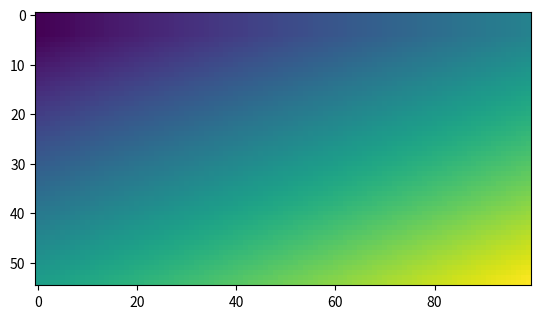

The script that saved this image:
"""
    Create inputs for the V-Catchment test problem
"""
import numpy as np
import matplotlib.pyplot as plt

'''
    Domain
'''
L = 100.0
W = 50.0
H = 5.0
delta = [1.0, 1.0, 0.2]
nx = int(L/delta[0])
ny = int(W/delta[1])
nz = int(H/delta[2])
wt = 2.0

savedem = False
saveRoughness = True
saveWaterTable = False

bath = np.zeros((ny, nx))
for ii in range(ny):
    bath[ii,:] = 0.05 * ii * delta[1]
    for jj in range(nx):
        bath[ii,jj] += 0.02 * jj * delta[0]

print(np.nanmax(bath), np.nanmin(bath))

bath2 = np.zeros((ny+5, nx))
bath2[5:,:] = bath + 0.05
for ii in range(5):
    bath2[ii,:] = bath[0,:]
if savedem:
    np.savetxt('dem.input',bath2,delimiter=' ',fmt='%.3f')

roughness = 0.626 * np.ones((ny,nx))
roughness2 = 6.26 * np.ones((ny+5, nx))
roughness2[5:,:] = roughness
if saveRoughness:
    np.savetxt('roughness.input',roughness2,delimiter=' ',fmt='%.3f')

wt = bath2 - 2.0
if saveWaterTable:
    np.savetxt('wt.input',wt,delimiter=' ',fmt='%.3f')


plt.imshow(bath2)
plt.show()
